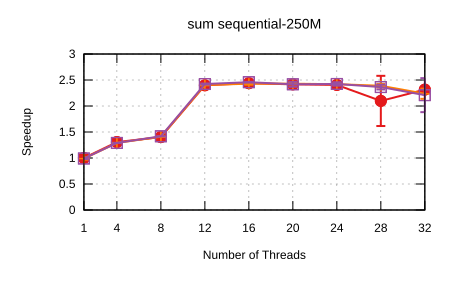

The data file committed next to this chart (first rows):
Name, Mean, MeanLB, MeanUB, Stddev, StddevLB, StddevUB, scheduler, threads
sum/sequential-250M, 0.1233, 0.1228, 0.1238, 7.653958782205683e-4, 5.878819263664528e-4, 1.0258651935244373e-3, Self Scheduling (Current), 1
sum/sequential-250M, 9.433621113776595e-2, 9.426352422605588e-2, 9.44062412124311e-2, 1.1916202109682804e-4, 7.59622505619081e-5, 1.882953525587419e-4, Self Scheduling (Current), 4
sum/sequential-250M, 8.791891701737538e-2, 8.734053786622271e-2, 8.900429594796151e-2, 1.3332516291570614e-3, 8.50482952117605e-4, 1.562351218423174e-3, Self Scheduling (Current), 8
sum/sequential-250M, 5.141258451160302e-2, 5.115496333692171e-2, 5.183383910890027e-2, 6.120938260927623e-4, 4.45472788995062e-4, 8.196112503139909e-4, Self Scheduling (Current), 12
sum/sequential-250M, 5.055511243196713e-2, 5.042748567918523e-2, 5.0721357492855106e-2, 2.997164284531715e-4, 2.3375340613718577e-4, 3.9073402817116826e-4, Self Scheduling (Current), 16
sum/sequential-250M, 5.10105164828822e-2, 5.084901319904849e-2, 5.114896396982106e-2, 2.82902901498889e-4, 2.0322497446628187e-4, 3.953990703237693e-4, Self Scheduling (Current), 20
sum/sequential-250M, 5.125130348749461e-2, 5.105791903178147e-2, 5.1483164950657516e-2, 3.916751887933214e-4, 3.159637290031607e-4, 4.884593035341551e-4, Self Scheduling (Current), 24
sum/sequential-250M, 5.8767119454598435e-2, 5.1709172316098936e-2, 8.68900175037825e-2, 2.5339241787691615e-2, 2.4978437915840895e-4, 4.624861091281413e-2, Self Scheduling (Current), 28
sum/sequential-250M, 5.323294319829923e-2, 5.246757489123267e-2, 5.44778182327758e-2, 1.835754103423703e-3, 1.286716224772081e-3, 2.608702789668183e-3, Self Scheduling (Current), 32
sum/sequential-250M, 0.1246, 0.1233, 0.1289, 3.1708554194144253e-3, 4.2322248035123666e-4, 4.938131944057875e-3, Sharded Self Scheduling, 1
sum/sequential-250M, 9.55504606620407e-2, 9.551508262333816e-2, 9.560486333513701e-2, 6.776153536811936e-5, 4.5959948188808975e-5, 9.976988535591117e-5, Sharded Self Scheduling, 4
sum/sequential-250M, 8.749953173659003e-2, 8.748277694829518e-2, 8.751993348034807e-2, 3.179640477018471e-5, 2.0742597708908313e-5, 4.937908364977843e-5, Sharded Self Scheduling, 8
sum/sequential-250M, 5.128865440501698e-2, 5.116962859311022e-2, 5.1463727055256765e-2, 2.6714632145194737e-4, 1.3644591318651698e-4, 4.46520045944219e-4, Sharded Self Scheduling, 12
sum/sequential-250M, 5.07452714374778e-2, 5.046563992712108e-2, 5.125936795548888e-2, 7.612221994103306e-4, 3.112879020241022e-4, 1.2406876927498764e-3, Sharded Self Scheduling, 16
sum/sequential-250M, 5.074859833583415e-2, 5.050061477931362e-2, 5.111539233056114e-2, 5.732449964866317e-4, 4.1145367433774406e-4, 7.767380184099879e-4, Sharded Self Scheduling, 20
sum/sequential-250M, 5.09552129385002e-2, 5.070889071555695e-2, 5.117414918448435e-2, 4.459988800896759e-4, 3.7454518232500324e-4, 5.809143034970108e-4, Sharded Self Scheduling, 24
sum/sequential-250M, 5.159399514714917e-2, 5.127906091422027e-2, 5.2730712667867406e-2, 9.678285792246888e-4, 3.224835614551876e-4, 1.7022489259593972e-3, Sharded Self Scheduling, 28
sum/sequential-250M, 5.5141516978368985e-2, 5.3503173333172845e-2, 5.845925707934111e-2, 4.301197891164844e-3, 2.1070935658707136e-3, 7.401421348718737e-3, Sharded Self Scheduling, 32
sum/sequential-250M, 0.1244, 0.1236, 0.1265, 1.8287707839659301e-3, 5.496174574612463e-4, 2.8864059557997587e-3, Trapezoid Self Scheduling, 1
sum/sequential-250M, 9.556527448809055e-2, 9.549934516251876e-2, 9.565695956533338e-2, 1.2450744970577768e-4, 9.006997457929637e-5, 1.6188109447929416e-4, Trapezoid Self Scheduling, 4
sum/sequential-250M, 8.694862008286966e-2, 8.68468227360161e-2, 8.701164442942375e-2, 1.2565387423286366e-4, 5.4127620684899736e-5, 2.0008629151560856e-4, Trapezoid Self Scheduling, 8
sum/sequential-250M, 5.088119354542745e-2, 5.076471807745953e-2, 5.115666109835445e-2, 3.3427010935676036e-4, 2.168903057404889e-4, 4.960384716902518e-4, Trapezoid Self Scheduling, 12
sum/sequential-250M, 5.015475685146355e-2, 5.004829611389278e-2, 5.0260862269912006e-2, 2.2703546441232904e-4, 1.521137746469085e-4, 3.469226060577835e-4, Trapezoid Self Scheduling, 16
sum/sequential-250M, 5.098394749882232e-2, 5.046603573363612e-2, 5.252369599556625e-2, 1.7327784338649786e-3, 3.2769667008914383e-4, 2.9849720831813123e-3, Trapezoid Self Scheduling, 20
sum/sequential-250M, 5.085638863428011e-2, 5.048994534613135e-2, 5.187558126744395e-2, 1.1593369308154034e-3, 2.3593003926742132e-4, 2.0096194522834206e-3, Trapezoid Self Scheduling, 24
sum/sequential-250M, 5.213833686271384e-2, 5.145417021804694e-2, 5.351259432213487e-2, 1.710690599317446e-3, 4.1596466481535555e-4, 2.3173764745069484e-3, Trapezoid Self Scheduling, 28
sum/sequential-250M, 5.58082145119776e-2, 5.183064501151617e-2, 7.150194527040053e-2, 1.408077375560479e-2, 4.552154928835414e-4, 2.5749739514658306e-2, Trapezoid Self Scheduling, 32
